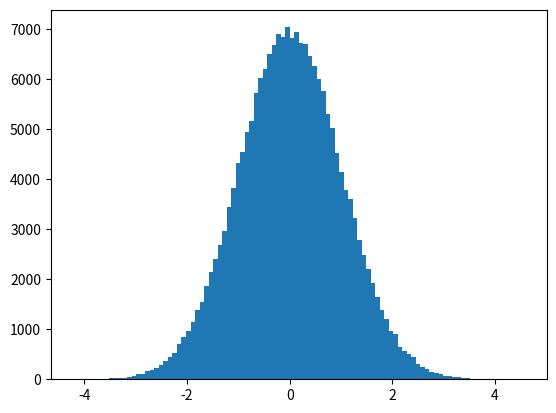

Source code (Python):
import math
import random

def random_standard_normal():
    """
        Returns two samples from a standard normal RV
        mean =  0, standart deviation = 1
    """    
    U,V = random.random(),random.random()
    Theta = 2*math.pi*U
    Radius = math.sqrt(-2*(math.log(V)))
    return Radius*math.cos(Theta), Radius*math.sin(Theta)

def standard_normal_without_trig():
    "Same as before without trignometric functions!"
    U,V = random.random(), random.random()
    while(U**2 + V**2 > 1): U,V = random.random(), random.random()
    S = U**2 + V**2

    X = U*(math.sqrt(-2*math.log(S)/S))
    Y = V*(math.sqrt(-2*math.log(S)/S))
    return (X,Y)



from time import perf_counter
foos = [random_standard_normal,standard_normal_without_trig]
n = 100
for f in foos:
    t = perf_counter()
    a = [f() for _ in range(n)]
    elapsed = perf_counter() - t
    print(f"{n} * {f.__name__} took {elapsed}")

#use trigonometric, at least in python, it's faster

'''exercise 8.7'''
import matplotlib.pyplot as plt
samples = []
for _ in range(100000):
    x,y = random_standard_normal()
    samples += [x,y]

k = 6
counters = [0 for _ in range(k)]
for s in samples:
    for d in range(1,k+1):
        if abs(s) <= d:
            counters[d-1]+=1
            break

print(counters, f"Soma dos contadores = {sum(counters)}")
plt.hist(samples,100)
# We can set the number of bins with the *bins* keyword argument.
plt.show()